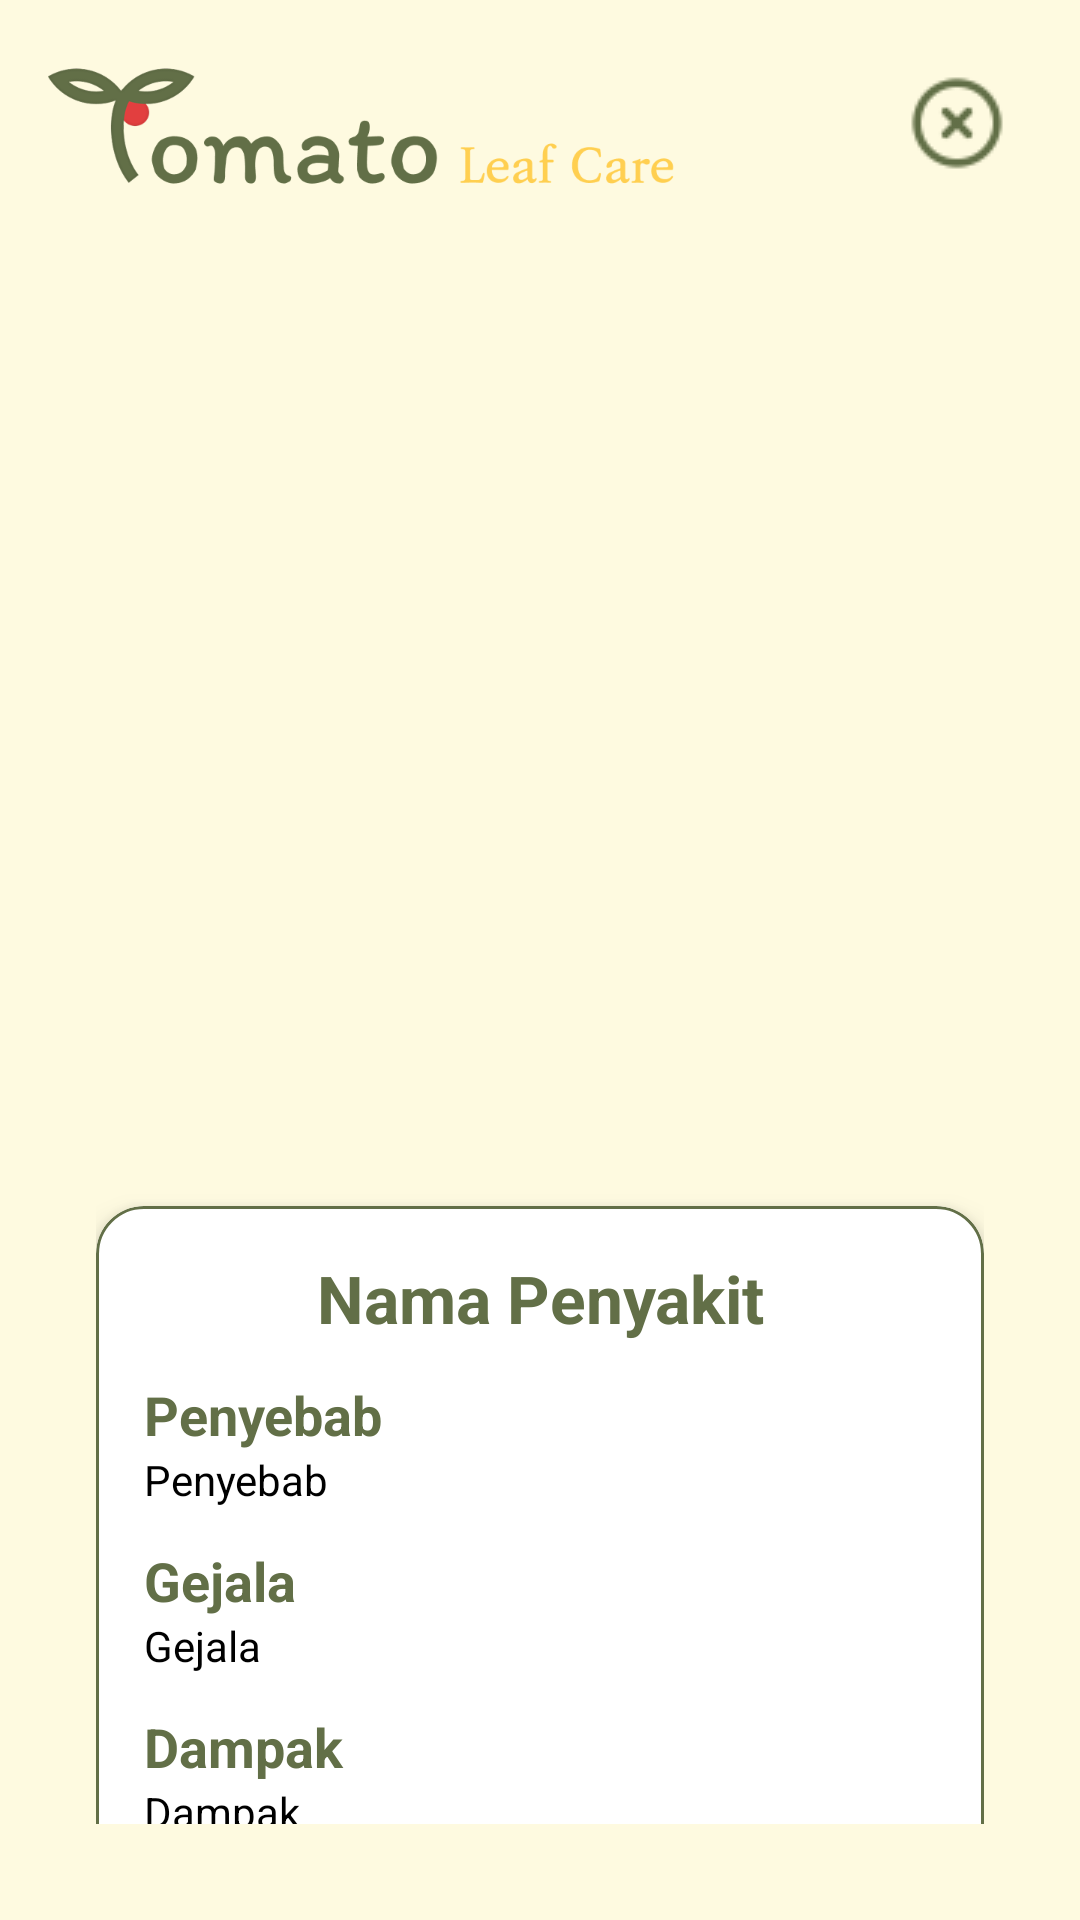

Reconstruct the res/layout file that produces this screen, plus the resources it refers to.
<!-- AndroidManifest.xml: application theme Theme.TomatoLeafCare -->
<!-- res/layout/disease_detail_fragment.xml -->
<?xml version="1.0" encoding="utf-8"?>
<LinearLayout xmlns:android="http://schemas.android.com/apk/res/android"
    xmlns:app="http://schemas.android.com/apk/res-auto"
    android:layout_width="match_parent"
    android:layout_height="match_parent"
    android:orientation="vertical"
    android:background="@color/cream_background"
    android:padding="16dp">

    <androidx.constraintlayout.widget.ConstraintLayout
        android:layout_width="match_parent"
        android:layout_height="wrap_content">

        <ImageView
            android:id="@+id/logoImage"
            android:layout_width="210dp"
            android:layout_height="54dp"
            android:src="@drawable/tomatoleafcare"
            android:contentDescription="@string/logotomatoleafcare"
            app:layout_constraintStart_toStartOf="parent"
            app:layout_constraintTop_toTopOf="parent"
            app:layout_constraintBottom_toBottomOf="parent" />

        <ImageButton
            android:id="@+id/btnBack"
            android:layout_width="50dp"
            android:layout_height="50dp"
            android:background="?attr/selectableItemBackgroundBorderless"
            android:contentDescription="@string/kembali"
            android:src="@drawable/ic_close"
            app:layout_constraintEnd_toEndOf="parent"
            app:layout_constraintTop_toTopOf="parent"
            app:tint="@color/green_primary" />
    </androidx.constraintlayout.widget.ConstraintLayout>

    <ScrollView
        android:layout_width="match_parent"
        android:layout_height="match_parent"
        android:background="@color/cream_background"
        android:scrollbars="none"
        android:padding="16dp">

        <LinearLayout
            android:orientation="vertical"
            android:layout_width="match_parent"
            android:layout_height="wrap_content">

            <com.google.android.material.imageview.ShapeableImageView
                android:id="@+id/detailDiseaseImage"
                android:layout_width="match_parent"
                android:layout_height="300dp"
                android:contentDescription="@string/disease_image"
                android:scaleType="centerCrop"
                app:shapeAppearanceOverlay="@style/CornerImageStyle" />

            <com.google.android.material.card.MaterialCardView
                android:layout_width="match_parent"
                android:layout_height="wrap_content"
                android:layout_marginTop="16dp"
                app:cardCornerRadius="16dp"
                app:cardElevation="6dp"
                app:strokeColor="@color/green_primary"
                app:strokeWidth="1dp"
                android:backgroundTint="@android:color/white">

                <LinearLayout
                    android:orientation="vertical"
                    android:layout_width="match_parent"
                    android:layout_height="wrap_content"
                    android:padding="16dp">

                    <TextView
                        android:id="@+id/detailDiseaseName"
                        android:layout_width="match_parent"
                        android:layout_height="wrap_content"
                        android:text="@string/nama_penyakit"
                        android:textSize="22sp"
                        android:textStyle="bold"
                        android:textAlignment="center"
                        android:textColor="@color/green_primary" />

                    <TextView
                        android:layout_width="match_parent"
                        android:layout_height="wrap_content"
                        android:text="@string/penyebab"
                        android:textStyle="bold"
                        android:textSize="18sp"
                        android:textColor="@color/green_primary"
                        android:paddingTop="12dp" />

                    <TextView
                        android:id="@+id/detailDiseaseCauses"
                        android:layout_width="match_parent"
                        android:layout_height="wrap_content"
                        android:text="@string/penyebab"
                        android:justificationMode="inter_word"
                        android:textColor="@color/black" />

                    <TextView
                        android:layout_width="match_parent"
                        android:layout_height="wrap_content"
                        android:text="@string/gejala"
                        android:textStyle="bold"
                        android:textSize="18sp"
                        android:textColor="@color/green_primary"
                        android:paddingTop="12dp" />

                    <TextView
                        android:id="@+id/detailDiseaseSymptoms"
                        android:layout_width="match_parent"
                        android:layout_height="wrap_content"
                        android:justificationMode="inter_word"
                        android:textColor="@color/black"
                        android:text="@string/gejala" />

                    <TextView
                        android:layout_width="match_parent"
                        android:layout_height="wrap_content"
                        android:text="@string/dampak"
                        android:textStyle="bold"
                        android:textSize="18sp"
                        android:textColor="@color/green_primary"
                        android:paddingTop="12dp" />

                    <TextView
                        android:id="@+id/detailDiseaseImpact"
                        android:layout_width="match_parent"
                        android:layout_height="wrap_content"
                        android:justificationMode="inter_word"
                        android:textColor="@color/black"
                        android:text="@string/dampak" />

                    <TextView
                        android:layout_width="match_parent"
                        android:layout_height="wrap_content"
                        android:text="@string/solusi"
                        android:textStyle="bold"
                        android:textSize="18sp"
                        android:textColor="@color/green_primary"
                        android:paddingTop="12dp" />

                    <TextView
                        android:id="@+id/detailDiseaseSolution"
                        android:layout_width="match_parent"
                        android:layout_height="wrap_content"
                        android:justificationMode="inter_word"
                        android:textColor="@color/black"
                        android:text="@string/solusi" />

                </LinearLayout>
            </com.google.android.material.card.MaterialCardView>


        </LinearLayout>
    </ScrollView>
</LinearLayout>
<!-- resources referenced by this layout -->
<resources>
  <color name="black">#FF000000</color>
  <color name="cream_background">#FEFAE0</color>
  <color name="green_primary">#626F47</color>
  <!-- drawable ic_close: png bitmap (drawable, 395 bytes) -->
  <!-- drawable tomatoleafcare: png bitmap (drawable, 25418 bytes) -->
  <string name="dampak">Dampak</string>
  <string name="disease_image">Disease Image</string>
  <string name="gejala">Gejala</string>
  <string name="logotomatoleafcare">LogoTomatoLeafCare</string>
  <string name="nama_penyakit">Nama Penyakit</string>
  <string name="penyebab">Penyebab</string>
  <string name="solusi">Solusi</string>
  <style name="CornerImageStyle">
          <item name="cornerFamily">rounded</item>
          <item name="cornerSize">16dp</item> 
      </style>
  <style name="Theme.TomatoLeafCare" parent="Theme.Material3.DayNight.NoActionBar">
          <item name="colorPrimary">@color/green_primary</item>
          <item name="colorSecondary">@color/yellow_accent</item>
          <item name="android:colorBackground">@color/white</item>
          <item name="android:statusBarColor">?attr/colorPrimary</item>
      </style>
  <color name="yellow_accent">#FFCF50</color>
  <color name="white">#FFFFFFFF</color>
</resources>
